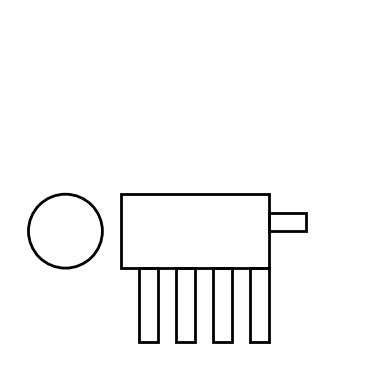

This figure's Python source:
import matplotlib.pyplot as plt
import matplotlib.patches as patches

def draw_minimalist_dog():
    # Create a new figure
    fig, ax = plt.subplots()
    
    # Define the dog's body parts using geometric shapes
    # Rectangular body
    body = patches.Rectangle((0.3, 0.3), 0.4, 0.2, edgecolor='black', facecolor='none', linewidth=2)
    # Circular head
    head = patches.Circle((0.15, 0.4), 0.1, edgecolor='black', facecolor='none', linewidth=2)
    # Four rectangular legs
    leg1 = patches.Rectangle((0.35, 0.1), 0.05, 0.2, edgecolor='black', facecolor='none', linewidth=2)
    leg2 = patches.Rectangle((0.45, 0.1), 0.05, 0.2, edgecolor='black', facecolor='none', linewidth=2)
    leg3 = patches.Rectangle((0.55, 0.1), 0.05, 0.2, edgecolor='black', facecolor='none', linewidth=2)
    leg4 = patches.Rectangle((0.65, 0.1), 0.05, 0.2, edgecolor='black', facecolor='none', linewidth=2)
    # Tail
    tail = patches.Rectangle((0.7, 0.4), 0.1, 0.05, edgecolor='black', facecolor='none', linewidth=2)
    
    # Add body parts to the plot
    ax.add_patch(body)
    ax.add_patch(head)
    ax.add_patch(leg1)
    ax.add_patch(leg2)
    ax.add_patch(leg3)
    ax.add_patch(leg4)
    ax.add_patch(tail)
    
    # Set limits and aspect
    ax.set_xlim(0, 1)
    ax.set_ylim(0, 1)
    ax.set_aspect('equal')
    ax.axis('off')  # Turn off the axis
    
    plt.show()
    return fig

# Generate and display the minimalist dog
figure = draw_minimalist_dog()
